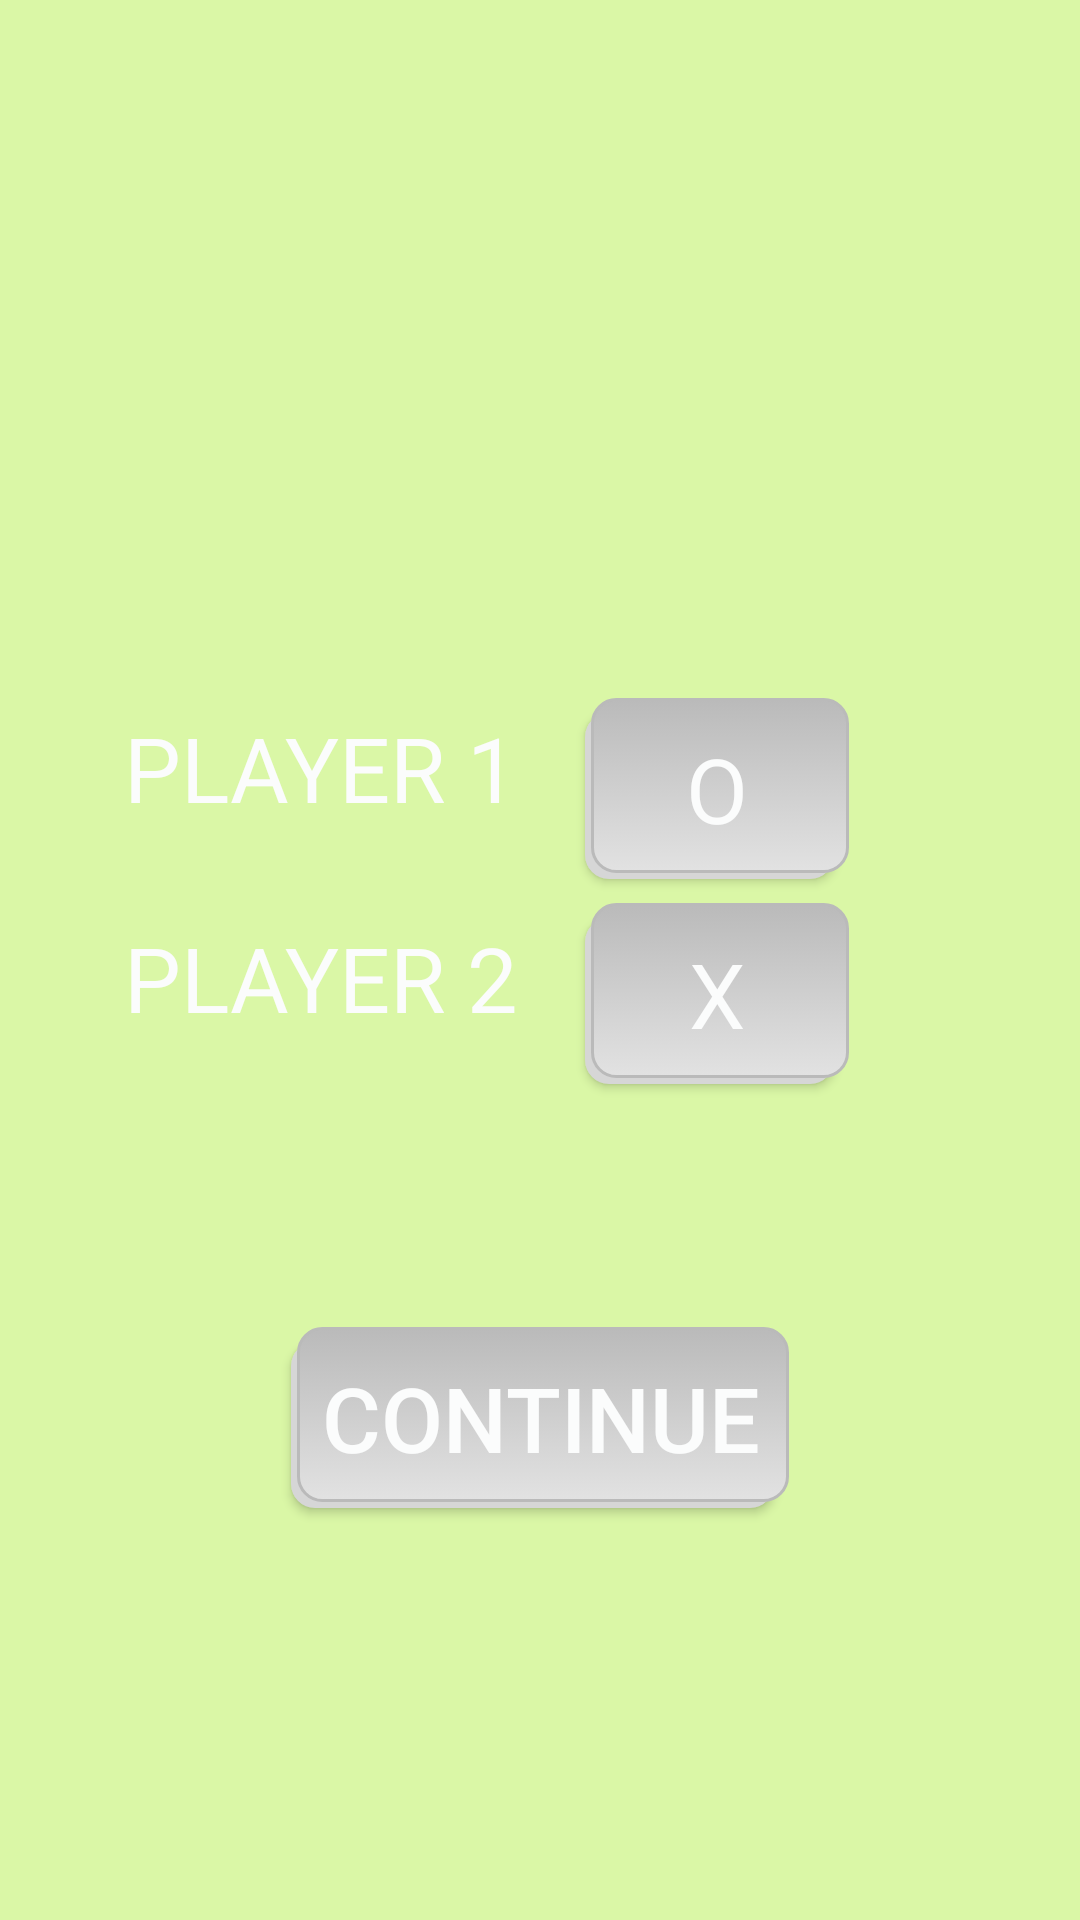

Produce the Android XML layout that renders to this screen, including the resource entries it uses.
<!-- AndroidManifest.xml: application theme AppTheme -->
<!-- res/layout/activity_main3.xml -->
<?xml version="1.0" encoding="utf-8"?>
<android.support.constraint.ConstraintLayout xmlns:android="http://schemas.android.com/apk/res/android"
    xmlns:app="http://schemas.android.com/apk/res-auto"
    xmlns:tools="http://schemas.android.com/tools"
    android:layout_width="match_parent"
    android:layout_height="match_parent"
    android:background="#DAF7A6"
    tools:context="com.example.reetomhazarika.tictoc.Main3Activity">

    <TextView
        android:id="@+id/textView"
        android:layout_width="wrap_content"
        android:layout_height="wrap_content"
        android:layout_marginBottom="8dp"
        android:layout_marginEnd="8dp"
        android:layout_marginStart="8dp"
        android:layout_marginTop="8dp"
        android:text="@string/PLAYER_1"
        android:textColor="#FBFCFC"
        android:textSize="30sp"
        app:layout_constraintBottom_toBottomOf="parent"
        app:layout_constraintEnd_toStartOf="@+id/player1"
        app:layout_constraintHorizontal_bias="0.7"
        app:layout_constraintStart_toStartOf="parent"
        app:layout_constraintTop_toTopOf="parent"
        app:layout_constraintVertical_bias="0.39" />

    <TextView
        android:id="@+id/textView2"
        android:layout_width="wrap_content"
        android:layout_height="wrap_content"
        android:layout_marginBottom="8dp"
        android:layout_marginEnd="8dp"
        android:layout_marginStart="8dp"
        android:layout_marginTop="8dp"
        android:text="@string/PLAYER_2"
        android:textColor="#FBFCFC"
        android:textSize="30sp"
        app:layout_constraintBottom_toBottomOf="parent"
        app:layout_constraintEnd_toStartOf="@+id/player2"
        app:layout_constraintHorizontal_bias="0.7"
        app:layout_constraintStart_toStartOf="parent"
        app:layout_constraintTop_toBottomOf="@+id/textView"
        app:layout_constraintVertical_bias="0.06999999" />

    <Button
        android:id="@+id/submit"
        android:background="@drawable/button_selector"
        android:layout_width="wrap_content"
        android:layout_height="wrap_content"
        android:layout_marginBottom="8dp"
        android:layout_marginEnd="8dp"
        android:layout_marginStart="8dp"
        android:layout_marginTop="8dp"
        android:text="@string/SUBMIT"
        android:textSize="30sp"
        android:textColor="#FBFCFC"
        app:layout_constraintBottom_toBottomOf="parent"
        app:layout_constraintEnd_toEndOf="parent"
        app:layout_constraintStart_toStartOf="parent"
        app:layout_constraintTop_toBottomOf="@+id/player2"
        app:layout_constraintVertical_bias="0.36" />

    <ToggleButton
        android:id="@+id/player1"
        android:background="@drawable/button_selector"
        android:layout_width="wrap_content"
        android:layout_height="wrap_content"
        android:layout_marginBottom="8dp"
        android:layout_marginEnd="8dp"
        android:layout_marginStart="8dp"
        android:layout_marginTop="8dp"
        android:text="ToggleButton"
        android:textColor="#FBFCFC"
        android:textOff="@string/CIRCLE"
        android:textOn="@string/CROSS"
        android:textSize="30sp"
        android:typeface="sans"
        app:layout_constraintBottom_toTopOf="@+id/player2"
        app:layout_constraintEnd_toEndOf="parent"
        app:layout_constraintHorizontal_bias="0.73"
        app:layout_constraintStart_toStartOf="parent"
        app:layout_constraintTop_toTopOf="parent"
        app:layout_constraintVertical_bias="1.0" />

    <Button
        android:id="@+id/player2"
        android:background="@drawable/button_selector"
        android:layout_width="wrap_content"
        android:layout_height="wrap_content"
        android:layout_marginBottom="8dp"
        android:layout_marginEnd="8dp"
        android:layout_marginStart="8dp"
        android:layout_marginTop="8dp"
        android:text="@string/CROSS"
        android:textSize="30sp"
        android:textColor="#FBFCFC"
        android:typeface="sans"
        app:layout_constraintBottom_toBottomOf="parent"
        app:layout_constraintEnd_toEndOf="parent"
        app:layout_constraintHorizontal_bias="0.73"
        app:layout_constraintStart_toStartOf="parent"
        app:layout_constraintTop_toTopOf="parent"
        app:layout_constraintVertical_bias="0.52" />
</android.support.constraint.ConstraintLayout>
<!-- resources referenced by this layout -->
<resources>
  <!-- drawable button_selector (drawable) -->
  <selector xmlns:android="http://schemas.android.com/apk/res/android">
  <item>
      <layer-list>
          <item android:right="5dp" android:top="5dp">
              <shape>
                  <corners android:radius="8dp" />
                  <solid android:color="#D6D6D6" />
              </shape>
          </item>
          <item android:bottom="2dp" android:left="2dp">
              <shape>
                  <gradient android:angle="270" 
                      android:endColor="#E2E2E2" android:startColor="#BABABA" />
                  <stroke android:width="1dp" android:color="#BABABA" />
                  <corners android:radius="8dp" />
                  <padding android:bottom="10dp" android:left="10dp" 
                      android:right="10dp" android:top="10dp" />
              </shape>
          </item>
      </layer-list>
  </item>
  
  </selector>
  <string name="CIRCLE">O</string>
  <string name="CROSS">X</string>
  <string name="PLAYER_1">PLAYER 1</string>
  <string name="PLAYER_2">PLAYER 2</string>
  <string name="SUBMIT">CONTINUE</string>
  <style name="AppTheme" parent="Theme.AppCompat.Light.DarkActionBar">
          
          <item name="colorPrimary">@color/colorPrimary</item>
          <item name="colorPrimaryDark">@color/colorPrimaryDark</item>
          <item name="colorAccent">@color/colorAccent</item>
      </style>
  <!-- not gathered from this repository: default colours our renderer supplied (Android Studio template values) -->
  <color name="colorPrimary">#FF6200EE</color>
  <color name="colorPrimaryDark">#FF3700B3</color>
  <color name="colorAccent">#FF03DAC5</color>
</resources>
